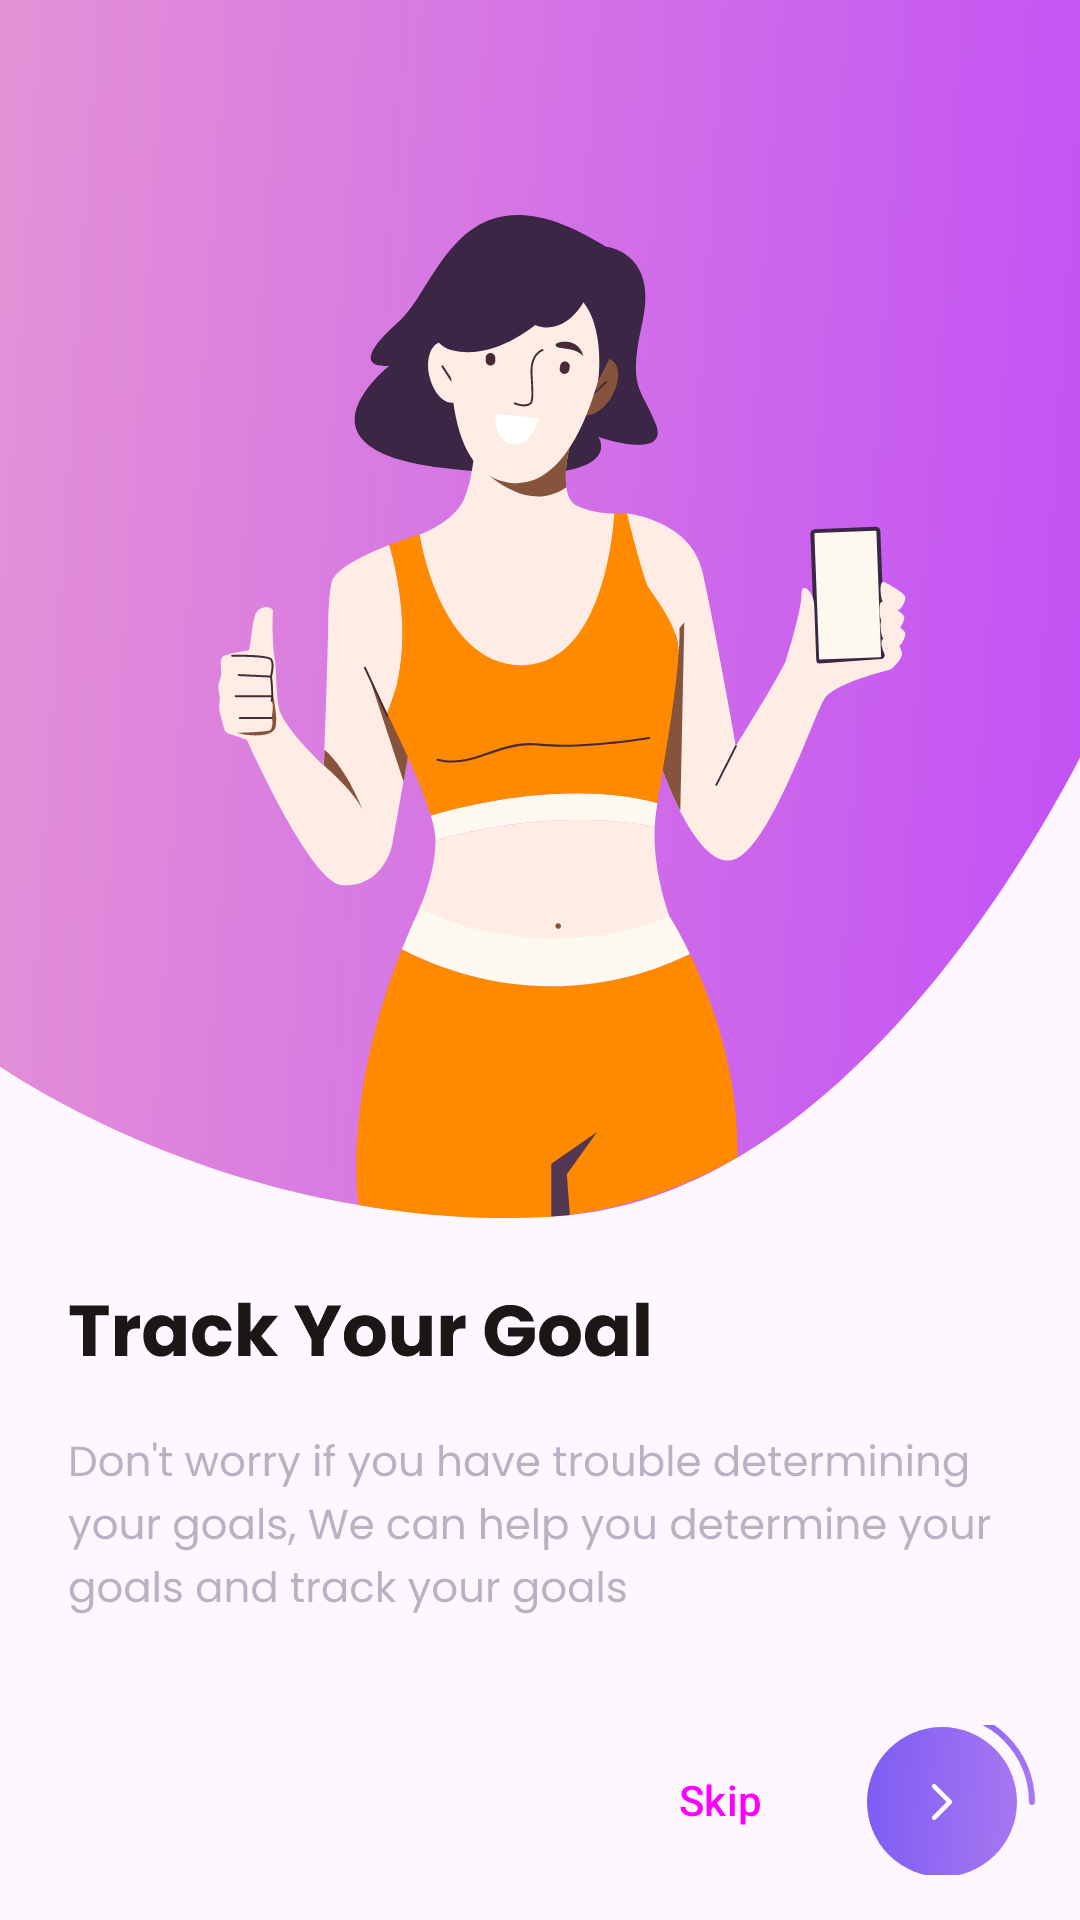

Reconstruct the res/layout file that produces this screen, plus the resources it refers to.
<!-- AndroidManifest.xml: application theme Theme.DIDPOOLFit -->
<!-- res/layout/activity_onboarding.xml -->
<?xml version="1.0" encoding="utf-8"?>
<LinearLayout xmlns:android="http://schemas.android.com/apk/res/android"
    xmlns:app="http://schemas.android.com/apk/res-auto"
    xmlns:tools="http://schemas.android.com/tools"
    android:id="@+id/main"
    android:layout_width="match_parent"
    android:layout_height="match_parent"
    android:orientation="vertical"
    tools:context=".OnboardingActivity">

    <ImageView
        android:id="@+id/onboarding_frame"
        android:layout_width="match_parent"
        android:layout_height="wrap_content"
        android:src="@drawable/onboarding_frame_1"
        android:layout_gravity="center"
        android:scaleType="centerCrop"/>

    <ImageView
        android:id="@+id/onboarding_text_section"
        android:layout_width="match_parent"
        android:layout_height="wrap_content"
        android:layout_marginVertical="20dp"
        android:src="@drawable/onboarding_text_section_1"/>

    <LinearLayout
        android:layout_width="match_parent"
        android:layout_height="match_parent"
        android:orientation="vertical"
        android:gravity="bottom"
        android:layout_margin="15dp">
        <LinearLayout
            android:layout_width="match_parent"
            android:layout_height="wrap_content"
            android:orientation="horizontal"
            android:gravity="center_vertical">
        <LinearLayout
            android:id="@+id/onboarding_dots"
            android:layout_width="0dp"
            android:layout_height="wrap_content"
            android:layout_weight="1"
            android:layout_gravity="center_vertical"
            android:orientation="horizontal"
            android:importantForAccessibility="yes"
            android:accessibilityLiveRegion="polite" />
        <Button
            android:id="@+id/onboarding_skip"
            style="@style/Widget.Material3.Button.TextButton"
            android:layout_width="wrap_content"
            android:layout_height="wrap_content"
            android:text="@string/onboarding_skip" />
        <ImageButton
            android:id="@+id/onboarding_button"
            android:layout_gravity="end"
            android:layout_width="wrap_content"
            android:layout_height="wrap_content"
            android:contentDescription="@string/next_onboarding"
            android:src="@drawable/onboarding_button_1"
            android:background="@null"/>
        </LinearLayout>
    </LinearLayout>

</LinearLayout>
<!-- resources referenced by this layout -->
<resources>
  <!-- drawable onboarding_button_1 (drawable) -->
  <vector xmlns:android="http://schemas.android.com/apk/res/android"
      xmlns:aapt="http://schemas.android.com/aapt"
      android:width="61dp"
      android:height="61dp"
      android:viewportWidth="61"
      android:viewportHeight="61">
    <path
        android:pathData="M59.75,31C59.75,47.431 46.431,60.75 30,60.75C13.569,60.75 0.25,47.431 0.25,31C0.25,14.569 13.569,1.25 30,1.25C46.431,1.25 59.75,14.569 59.75,31Z"
        android:strokeWidth="0.5"
        android:fillColor="#00000000"
        android:strokeColor="#F7F8F8"/>
    <path
        android:pathData="M30,1C46.569,1 60,14.432 60,31"
        android:strokeWidth="2"
        android:fillColor="#00000000"
        android:strokeLineCap="round">
      <aapt:attr name="android:strokeColor">
        <gradient
            android:startX="85"
            android:startY="58.778"
            android:endX="12.325"
            android:endY="53.256"
            android:type="linear">
          <item android:offset="0" android:color="#FFCC8FED"/>
          <item android:offset="1" android:color="#FF6B50F6"/>
        </gradient>
      </aapt:attr>
    </path>
    <path
        android:pathData="M30,31m-25,0a25,25 0,1 1,50 0a25,25 0,1 1,-50 0">
      <aapt:attr name="android:fillColor">
        <gradient
            android:startX="96.667"
            android:startY="102.296"
            android:endX="-24.459"
            android:endY="93.094"
            android:type="linear">
          <item android:offset="0" android:color="#FFCC8FED"/>
          <item android:offset="1" android:color="#FF6B50F6"/>
        </gradient>
      </aapt:attr>
    </path>
    <path
        android:pathData="M27.375,25.75L32.625,31L27.375,36.25"
        android:strokeLineJoin="round"
        android:strokeWidth="1.5"
        android:fillColor="#00000000"
        android:strokeColor="#ffffff"
        android:strokeLineCap="round"/>
  </vector>
  <!-- drawable onboarding_frame_1: vector/xml drawable (drawable, 14805 chars, omitted) -->
  <!-- drawable onboarding_text_section_1: vector/xml drawable (drawable, 29246 chars, omitted) -->
  <string name="next_onboarding">NEXT ONBOARDING</string>
  <string name="onboarding_skip">Skip</string>
  <style name="Theme.DIDPOOLFit" parent="Base.Theme.DIDPOOLFit" />
  <style name="Base.Theme.DIDPOOLFit" parent="Theme.Material3.Light.NoActionBar">
          
          
      </style>
</resources>
